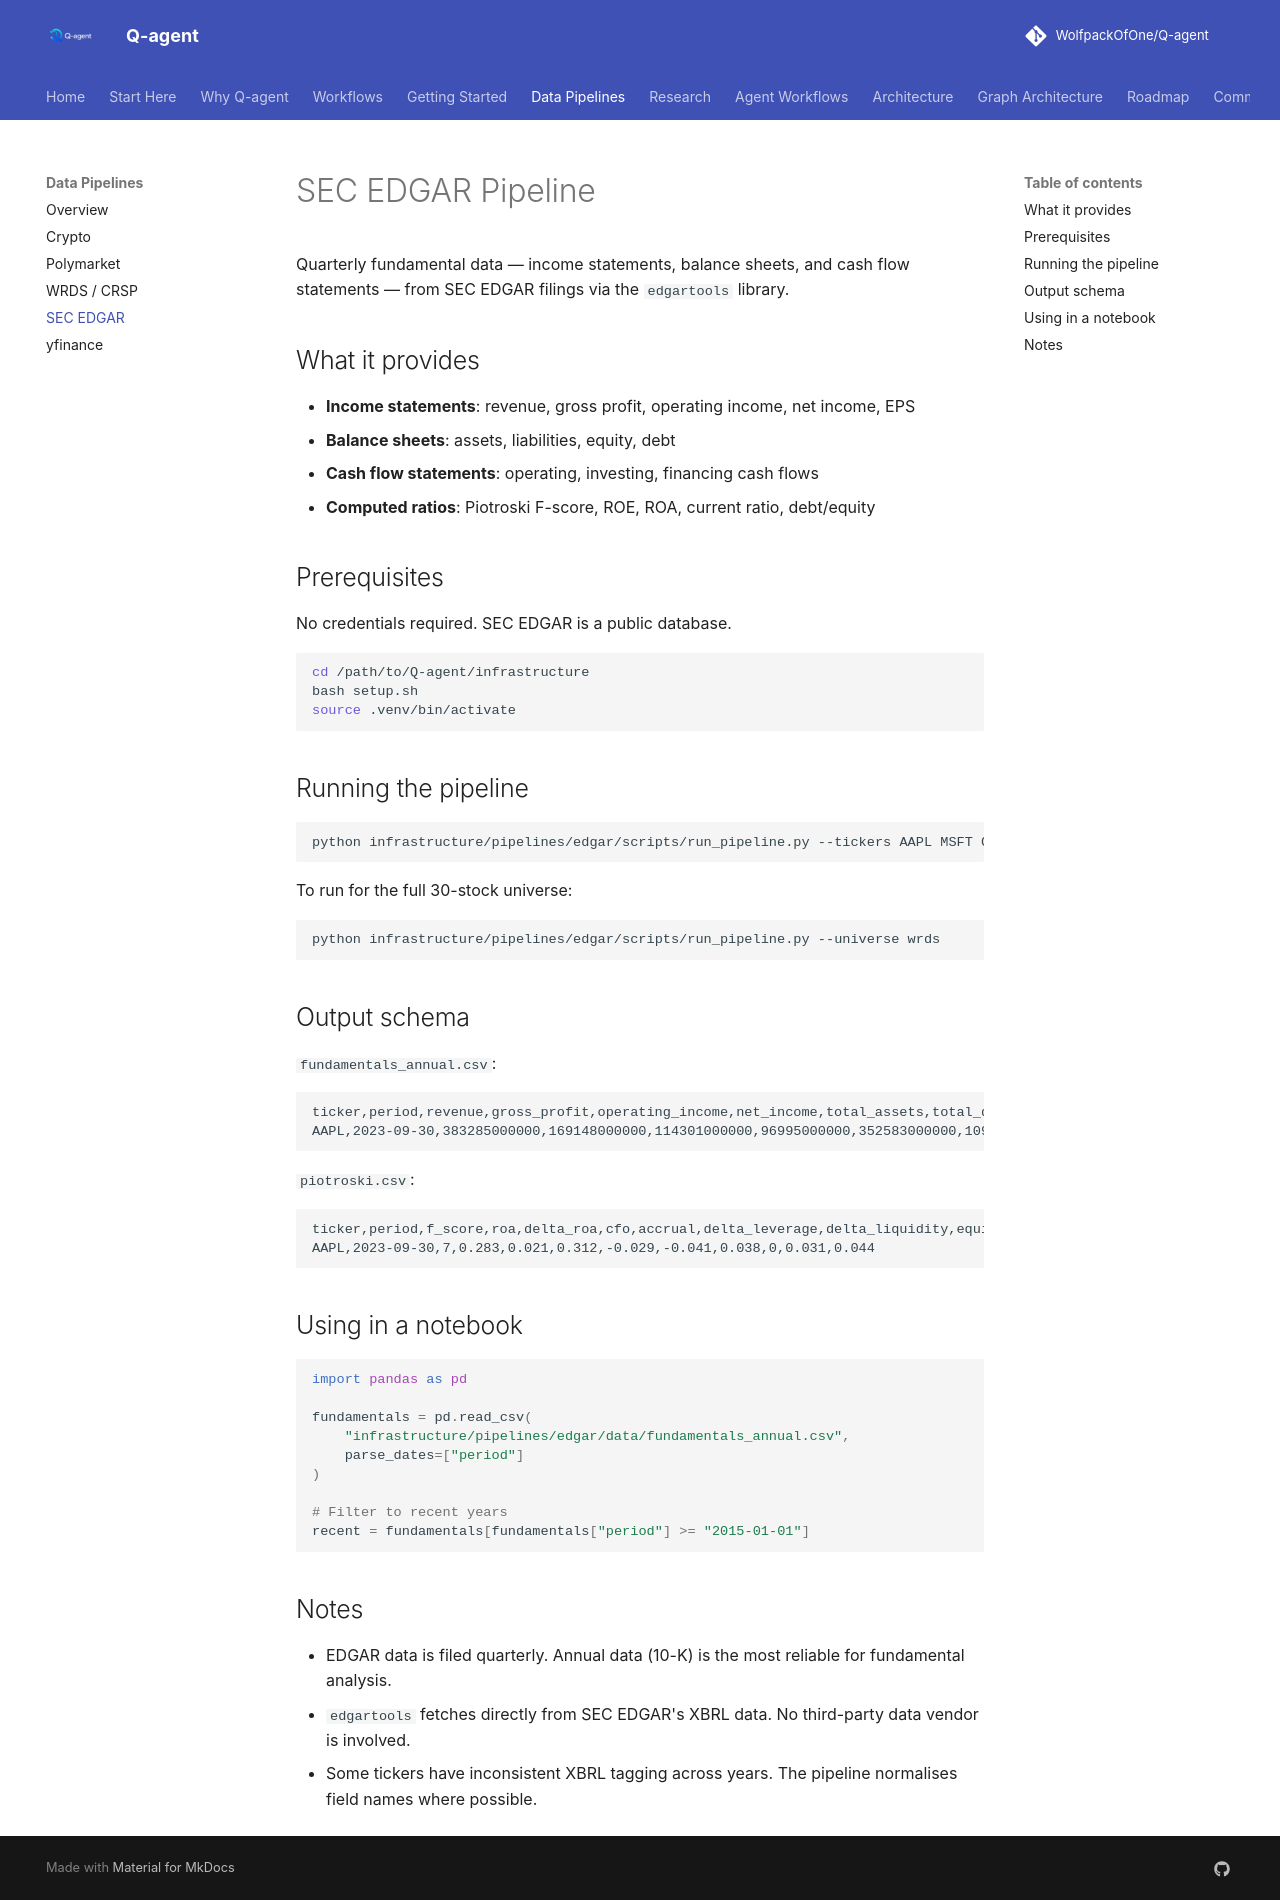

repository: WolfpackOfOne/Q-agent · page: pipelines/edgar/index.html · generator: mkdocs

# SEC EDGAR Pipeline

Quarterly fundamental data — income statements, balance sheets, and cash flow statements — from SEC EDGAR filings via the `edgartools` library.

## What it provides

- **Income statements**: revenue, gross profit, operating income, net income, EPS
- **Balance sheets**: assets, liabilities, equity, debt
- **Cash flow statements**: operating, investing, financing cash flows
- **Computed ratios**: Piotroski F-score, ROE, ROA, current ratio, debt/equity

## Prerequisites

No credentials required. SEC EDGAR is a public database.

```bash
cd /path/to/Q-agent/infrastructure
bash setup.sh
source .venv/bin/activate
```

## Running the pipeline

```bash
python infrastructure/pipelines/edgar/scripts/run_pipeline.py --tickers AAPL MSFT GOOGL
```

To run for the full 30-stock universe:

```bash
python infrastructure/pipelines/edgar/scripts/run_pipeline.py --universe wrds
```

## Output schema

`fundamentals_annual.csv`:
```
ticker,period,revenue,gross_profit,operating_income,net_income,total_assets,total_debt,equity
AAPL,2023-09-30,383285000000,169148000000,114301000000,96995000000,352583000000,109280000000,62146000000
```

`piotroski.csv`:
```
ticker,period,f_score,roa,delta_roa,cfo,accrual,delta_leverage,delta_liquidity,equity_offer,delta_margin,delta_turnover
AAPL,2023-09-30,7,0.283,0.021,0.312,-0.029,-0.041,0.038,0,0.031,0.044
```

## Using in a notebook

```python
import pandas as pd

fundamentals = pd.read_csv(
    "infrastructure/pipelines/edgar/data/fundamentals_annual.csv",
    parse_dates=["period"]
)

# Filter to recent years
recent = fundamentals[fundamentals["period"] >= "2015-01-01"]
```

## Notes

- EDGAR data is filed quarterly. Annual data (10-K) is the most reliable for fundamental analysis.
- `edgartools` fetches directly from SEC EDGAR's XBRL data. No third-party data vendor is involved.
- Some tickers have inconsistent XBRL tagging across years. The pipeline normalises field names where possible.
